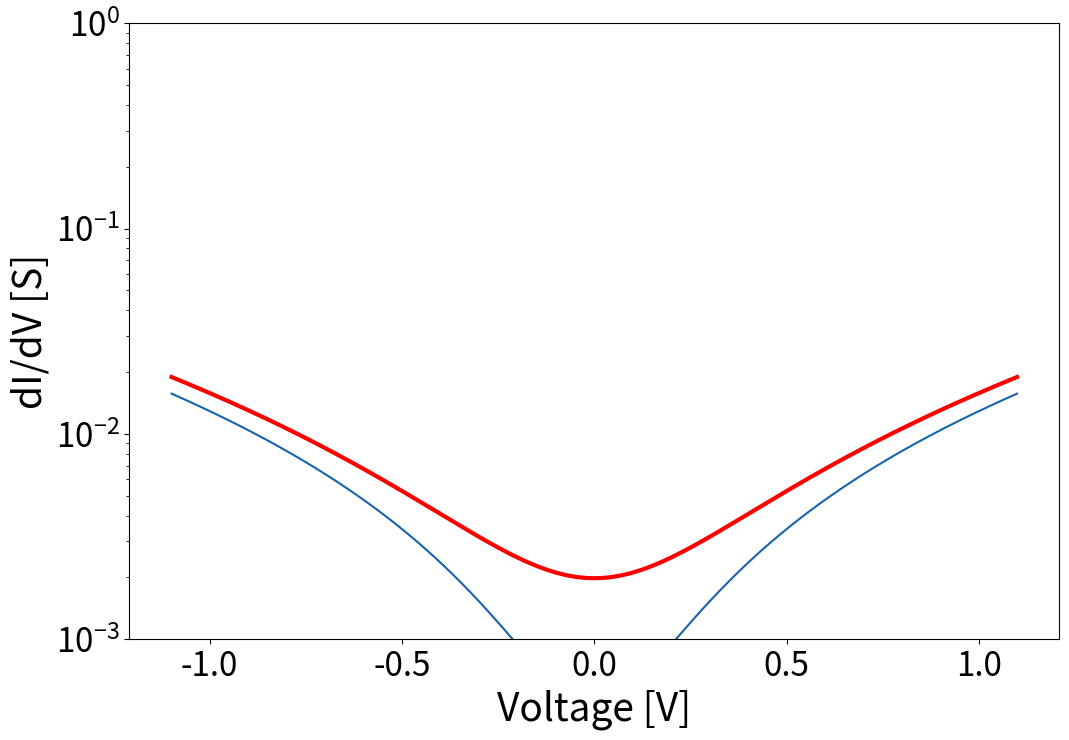
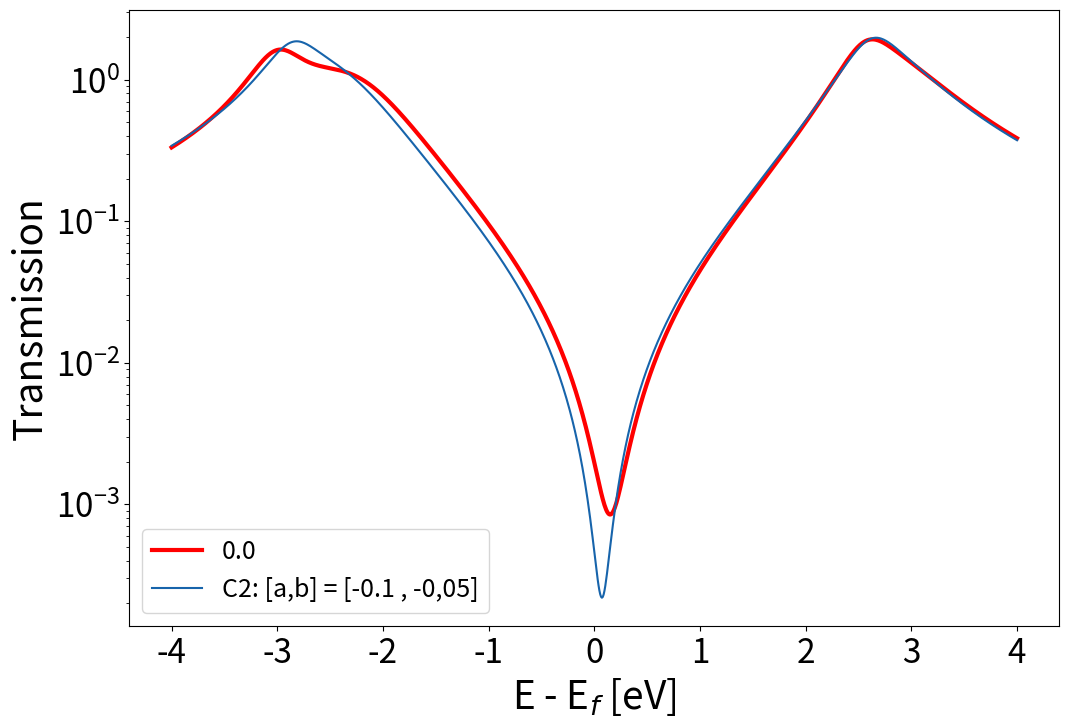

The script that saved these images, in order:
import numpy as np
import numpy.linalg as la
import matplotlib.pyplot as plt
from mpl_toolkits.mplot3d import Axes3D
import matplotlib.cm as cm
import matplotlib as mpl

mpl.rcParams['figure.figsize'] = [12.0, 8.0]
SMALL_SIZE = 18
MEDIUM_SIZE = 18
BIGGER_SIZE = 24
plt.rc('font', size=SMALL_SIZE)          # controls default text sizes
plt.rc('axes', titlesize=SMALL_SIZE)     # fontsize of the axes title
plt.rc('axes', labelsize=MEDIUM_SIZE)    # fontsize of the x and y labels
plt.rc('xtick', labelsize=BIGGER_SIZE)    # fontsize of the tick labels
plt.rc('ytick', labelsize=BIGGER_SIZE)    # fontsize of the tick labels
plt.rc('legend', fontsize=SMALL_SIZE)    # legend fontsize
plt.rc('figure', titlesize=BIGGER_SIZE)  # fontsize of the figure title


T = 100.
kB = 8.617330350*10**(-5)
kbt = kB*T
pmbias = 1.1

alpha = 0.
beta = -2.7
V = [-1.0]#[-1.0,-0.6,-0.2]

a = [-0.2,-0.1,0.0]
b = [-0.1,-0.05,0.0]
delta = [-0.4]#[-0.4, -0.2, 0.0]

eta = 1.0*10**(-6)
epsilon = np.linspace(-4.,4.,1001)

c0 = cm.YlOrRd(np.linspace(0.3, 0.8, 3))
c1 = cm.GnBu(np.linspace(0.3, 0.8, 3))
c2 = cm.YlGn(np.linspace(0.3, 0.8, 3))

cc = cm.Reds(np.linspace(0.1, 1.1, 3))
cc1 = cm.Blues(np.linspace(0.8, 0.3, 3))
cc = ['r','r','r']
linetype = ['-','--',':']

def transmission(H,Gamma_l, Gamma_r,epsilon,eta):
    T = np.zeros(epsilon.shape)
    Sigma = 1J*(Gamma_l+Gamma_r)
    for i in range(len(epsilon)):
        G_ret = la.inv((epsilon[i]+1J*eta)*np.identity(Gamma_l.shape[0]) - H - 0.5*Sigma)
        G_adv = np.conj(G_ret)
        T[i] = np.trace(np.dot(Gamma_l,np.dot(G_ret,np.dot(Gamma_r,G_adv))))
    return T

def fermiDirac(e,kbt):
    e2 = np.clip(e / kbt, -50., 50.)
    return 1./(np.exp(e2)+1.)

def iv(transmission,energies,pmbias,kbt):
    dE = energies[-1]-energies[-2]
    bias = np.linspace(-pmbias,pmbias,len(energies))
    current = np.zeros(len(bias))
    for i in range(len(bias)):
        mu_left = 0.5*bias[i]
        mu_right = -0.5*bias[i]
        fermiLeft = fermiDirac(energies-mu_left,kbt)
        fermiRight = fermiDirac(energies-mu_right,kbt)
        current[i] = np.sum(transmission*(fermiLeft-fermiRight)) * dE
    
    #bias = np.concatenate((-bias[::-1],bias[1:]), axis=0)
    #current = np.concatenate((-current[::-1],current[1:]),axis=0)
    return current,bias

def dIdV(transmission,energies,pmbias,kbt):
    current,bias = iv(transmission,energies,pmbias,kbt)
    didv = np.diff(current)/np.diff(bias)
    db = bias[1]-bias[0]
    return didv, bias[1:]-db*0.5


##-------------------------------------------------------------------------------------------##
alpha = [0.,0.5,1.0]
for j in range(len(alpha)):
    for i in range(len(V)):
        H = alpha[i] * np.eye(4)
        H[0,1] = beta
        H[1,0] = beta
        H[2,3] = beta
        H[3,2] = beta
        Gamma_l = np.zeros((4,4))
        Gamma_l[0,0] = V[0]**2
        Gamma_l[3,3] = V[0]**2
        Gamma_l[0,3] = delta[0]
        Gamma_l[3,0] = delta[0]
        Gamma_l[0,3] = delta[0]
        Gamma_l[3,0] = delta[0]
        
        Gamma_r = Gamma_l
        
        H[1,2] = a[j]
        H[2,1] = a[j]
        H[0,3] = a[j]
        H[3,0] = a[j]
        H[0,2] = b[j]
        H[2,0] = b[j]
        H[3,1] = b[j]
        H[1,3] = b[j]
        
        T = transmission(H,Gamma_l,Gamma_r,epsilon,eta)
        didv,bias2 = dIdV(T,epsilon,pmbias,kbt)
        if j==0:
            if i==0:
                plt.semilogy(bias2,didv,linetype[i],linewidth=3,c=cc[i], alpha=1.0,label='C2: [a,b] = [-0.2 , -0,1]')
            else:
                plt.semilogy(bias2,didv,linetype[i],linewidth=3,c=cc[i], alpha=1.0)
        if j==1:
            if i==0:
                plt.semilogy(bias2,didv,'-',c=cc1[i], alpha=1.0,label='C2: [a,b] = [-0.1 , -0,05]')
            else:
                plt.semilogy(bias2,didv,'-',c=cc1[i], alpha=1.0)

#if i==0:
#plt.legend()
#plt.title('[V,$\delta$] = ['+str(V[i])+','+str(delta[i])+']')
plt.xlabel('Voltage [V]',fontsize=28)
plt.ylabel('dI/dV [S]',fontsize=28)
plt.ylim(10**-3,1)
#plt.savefig('didv_weak.png',dpi=300)
plt.show()
plt.clf()

for j in range(len(alpha)):
    for i in range(len(V)):
        H = alpha[i] * np.eye(4)
        H[0,1] = beta
        H[1,0] = beta
        H[2,3] = beta
        H[3,2] = beta
        Gamma_l = np.zeros((4,4))
        Gamma_l[0,0] = V[0]**2
        Gamma_l[3,3] = V[0]**2
        Gamma_l[0,3] = delta[0]
        Gamma_l[3,0] = delta[0]
        Gamma_l[0,3] = delta[0]
        Gamma_l[3,0] = delta[0]
        
        Gamma_r = Gamma_l
        
        H[1,2] = a[j]
        H[2,1] = a[j]
        H[0,3] = a[j]
        H[3,0] = a[j]
        H[0,2] = b[j]
        H[2,0] = b[j]
        H[3,1] = b[j]
        H[1,3] = b[j]
        
        T = transmission(H,Gamma_l,Gamma_r,epsilon,eta)
        didv,bias2 = dIdV(T,epsilon,pmbias,kbt)
        if j==0:
            if i==0:
                plt.semilogy(epsilon,T,linetype[i],linewidth=3,c=cc[i], alpha=1.0, label= alpha[i])
            else:
                plt.semilogy(epsilon,T,linetype[i],linewidth=3, c=cc[i], alpha=1.0, label=alpha[i])
        if j==1:
            if i==0:
                plt.semilogy(epsilon,T,'-',c=cc1[i], alpha=1.0, label='C2: [a,b] = [-0.1 , -0,05]')
            else:
                plt.semilogy(epsilon,T,'-',c=cc1[i], alpha=1.0)

#if i==0:
plt.legend()
#plt.title('[V,$\delta$] = ['+str(V[i])+','+str(delta[i])+']')
plt.xlabel('E - E$_f$ [eV]',fontsize=28)
plt.ylabel('Transmission',fontsize=28)
#plt.savefig('T_weak.png',dpi=300)
plt.show()
plt.clf()
